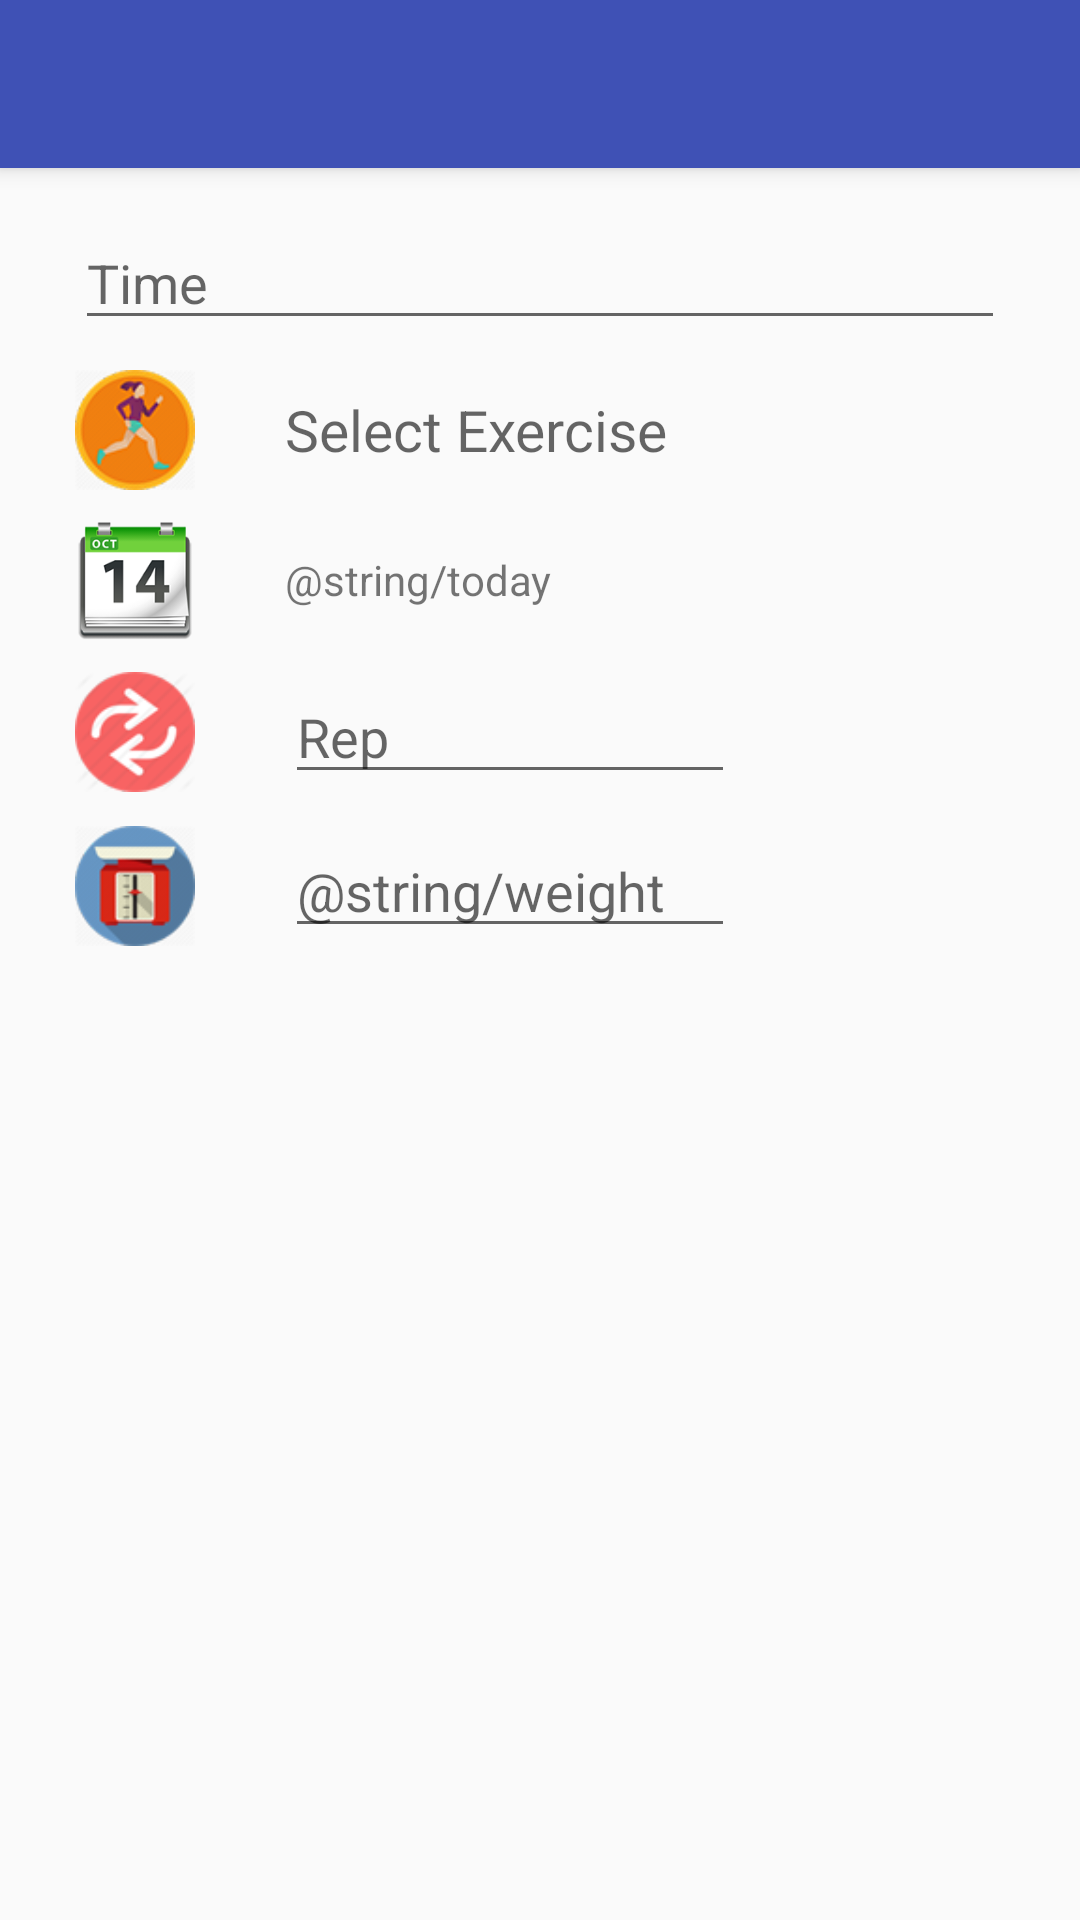

Layout XML and referenced resources for this Android screen:
<!-- AndroidManifest.xml: activity theme AppTheme.NoActionBar -->
<!-- res/layout/activity_transaction_add.xml -->
<?xml version="1.0" encoding="utf-8"?>
<android.support.design.widget.CoordinatorLayout xmlns:android="http://schemas.android.com/apk/res/android"
    xmlns:app="http://schemas.android.com/apk/res-auto"
    xmlns:tools="http://schemas.android.com/tools"
    android:layout_width="match_parent"
    android:layout_height="match_parent"
    android:fitsSystemWindows="true"
    tools:context="com.alanddev.gymlover.ui.TransactionAddActivity">

    <android.support.design.widget.AppBarLayout
        android:layout_width="match_parent"
        android:layout_height="wrap_content"
        android:theme="@style/AppTheme.AppBarOverlay">

        <android.support.v7.widget.Toolbar
            android:id="@+id/toolbar"
            android:layout_width="match_parent"
            android:layout_height="?attr/actionBarSize"
            android:background="?attr/colorPrimary"
            app:popupTheme="@style/AppTheme.PopupOverlay" />

    </android.support.design.widget.AppBarLayout>

    <include layout="@layout/content_transaction_add" />

</android.support.design.widget.CoordinatorLayout>
<!-- res/layout/content_transaction_add.xml (included above) -->
<?xml version="1.0" encoding="utf-8"?>
<ScrollView xmlns:android="http://schemas.android.com/apk/res/android"
    xmlns:app="http://schemas.android.com/apk/res-auto"
    xmlns:tools="http://schemas.android.com/tools"
    android:layout_width="fill_parent"
    android:layout_height="wrap_content"
    android:layout_marginBottom="40dp"
    android:paddingBottom="@dimen/activity_vertical_margin"
    android:paddingLeft="25dp"
    android:paddingRight="25dp"
    android:paddingTop="@dimen/activity_vertical_margin"
    app:layout_behavior="@string/appbar_scrolling_view_behavior"
    tools:context="com.alanddev.gymlover.ui.TransactionAddActivity"
    tools:showIn="@layout/activity_transaction_add">

    <LinearLayout
        android:layout_width="match_parent"
        android:layout_height="match_parent"
        android:orientation="vertical">

        <EditText
            android:id="@+id/edttime"
            android:layout_width="match_parent"
            android:layout_height="wrap_content"
            android:layout_gravity="center_vertical"
            android:hint="@string/time"
            android:inputType="numberDecimal"/>

        <LinearLayout
            android:layout_width="match_parent"
            android:layout_height="wrap_content"
            android:layout_marginTop="10dp"
            android:orientation="horizontal">

            <ImageView
                android:id="@+id/imgcate"
                android:layout_width="40dp"
                android:layout_height="40dp"
                android:layout_gravity="center_vertical"
                android:src="@mipmap/exercise" />

            <TextView
                android:id="@+id/edtcate"
                android:layout_width="match_parent"
                android:layout_height="wrap_content"
                android:layout_gravity="center_vertical"
                android:layout_marginLeft="30dp"
                android:hint="@string/select_exercise"
                android:textSize="19sp" />
        </LinearLayout>

        <LinearLayout
            android:layout_width="match_parent"
            android:layout_height="wrap_content"
            android:layout_marginTop="10dp"
            android:orientation="horizontal">

            <ImageView
                android:id="@+id/imgdate"
                android:layout_width="40dp"
                android:layout_height="40dp"
                android:layout_gravity="center_vertical"
                android:src="@mipmap/calendar" />

            <TextView
                android:id="@+id/edtdate"
                android:layout_width="match_parent"
                android:layout_height="wrap_content"
                android:layout_gravity="center_vertical"
                android:layout_marginLeft="30dp"
                android:text="@string/today" />
        </LinearLayout>

        <LinearLayout
            android:layout_width="match_parent"
            android:layout_height="wrap_content"
            android:layout_marginTop="10dp"
            android:orientation="horizontal">

            <ImageView
                android:id="@+id/imgrepeat"
                android:layout_width="40dp"
                android:layout_height="40dp"
                android:layout_gravity="center_vertical"
                android:src="@mipmap/ic_repeat"/>

            <EditText
                android:id="@+id/edtrepeat"
                android:layout_width="150dp"
                android:layout_height="wrap_content"
                android:layout_gravity="center_vertical"
                android:layout_marginLeft="30dp"
                android:inputType="numberSigned"
                android:hint="@string/repeat" />
        </LinearLayout>

        <LinearLayout
            android:layout_width="match_parent"
            android:layout_height="wrap_content"
            android:layout_marginTop="10dp"
            android:orientation="horizontal">

            <ImageView
                android:layout_width="40dp"
                android:layout_height="40dp"
                android:layout_gravity="center_vertical"
                android:src="@mipmap/ic_weight" />

            <EditText
                android:id="@+id/edtweight"
                android:layout_width="150dp"
                android:layout_height="wrap_content"
                android:layout_gravity="center_vertical"
                android:layout_marginLeft="30dp"
                android:hint="@string/weight"
                android:inputType="numberDecimal"/>
        </LinearLayout>
    </LinearLayout>
</ScrollView>
<!-- resources referenced by this layout -->
<resources>
  <dimen name="activity_vertical_margin">16dp</dimen>
  <!-- mipmap calendar: png bitmap (mipmap-xhdpi, 12800 bytes) -->
  <!-- mipmap exercise: png bitmap (mipmap-xxhdpi, 10210 bytes) -->
  <!-- mipmap ic_repeat: png bitmap (mipmap-xxhdpi, 8120 bytes) -->
  <!-- mipmap ic_weight: png bitmap (mipmap-xxhdpi, 8241 bytes) -->
  <string name="repeat">Rep</string>
  <string name="select_exercise">Select Exercise</string>
  <string name="time">Time</string>
  <string name="today">Today</string>
  <string name="weight">Weight</string>
  <style name="AppTheme.AppBarOverlay" parent="ThemeOverlay.AppCompat.Dark.ActionBar" />
  <style name="AppTheme.PopupOverlay" parent="ThemeOverlay.AppCompat.Light" />
  <style name="AppTheme.NoActionBar">
          <item name="windowActionBar">false</item>
          <item name="windowNoTitle">true</item>
      </style>
</resources>
